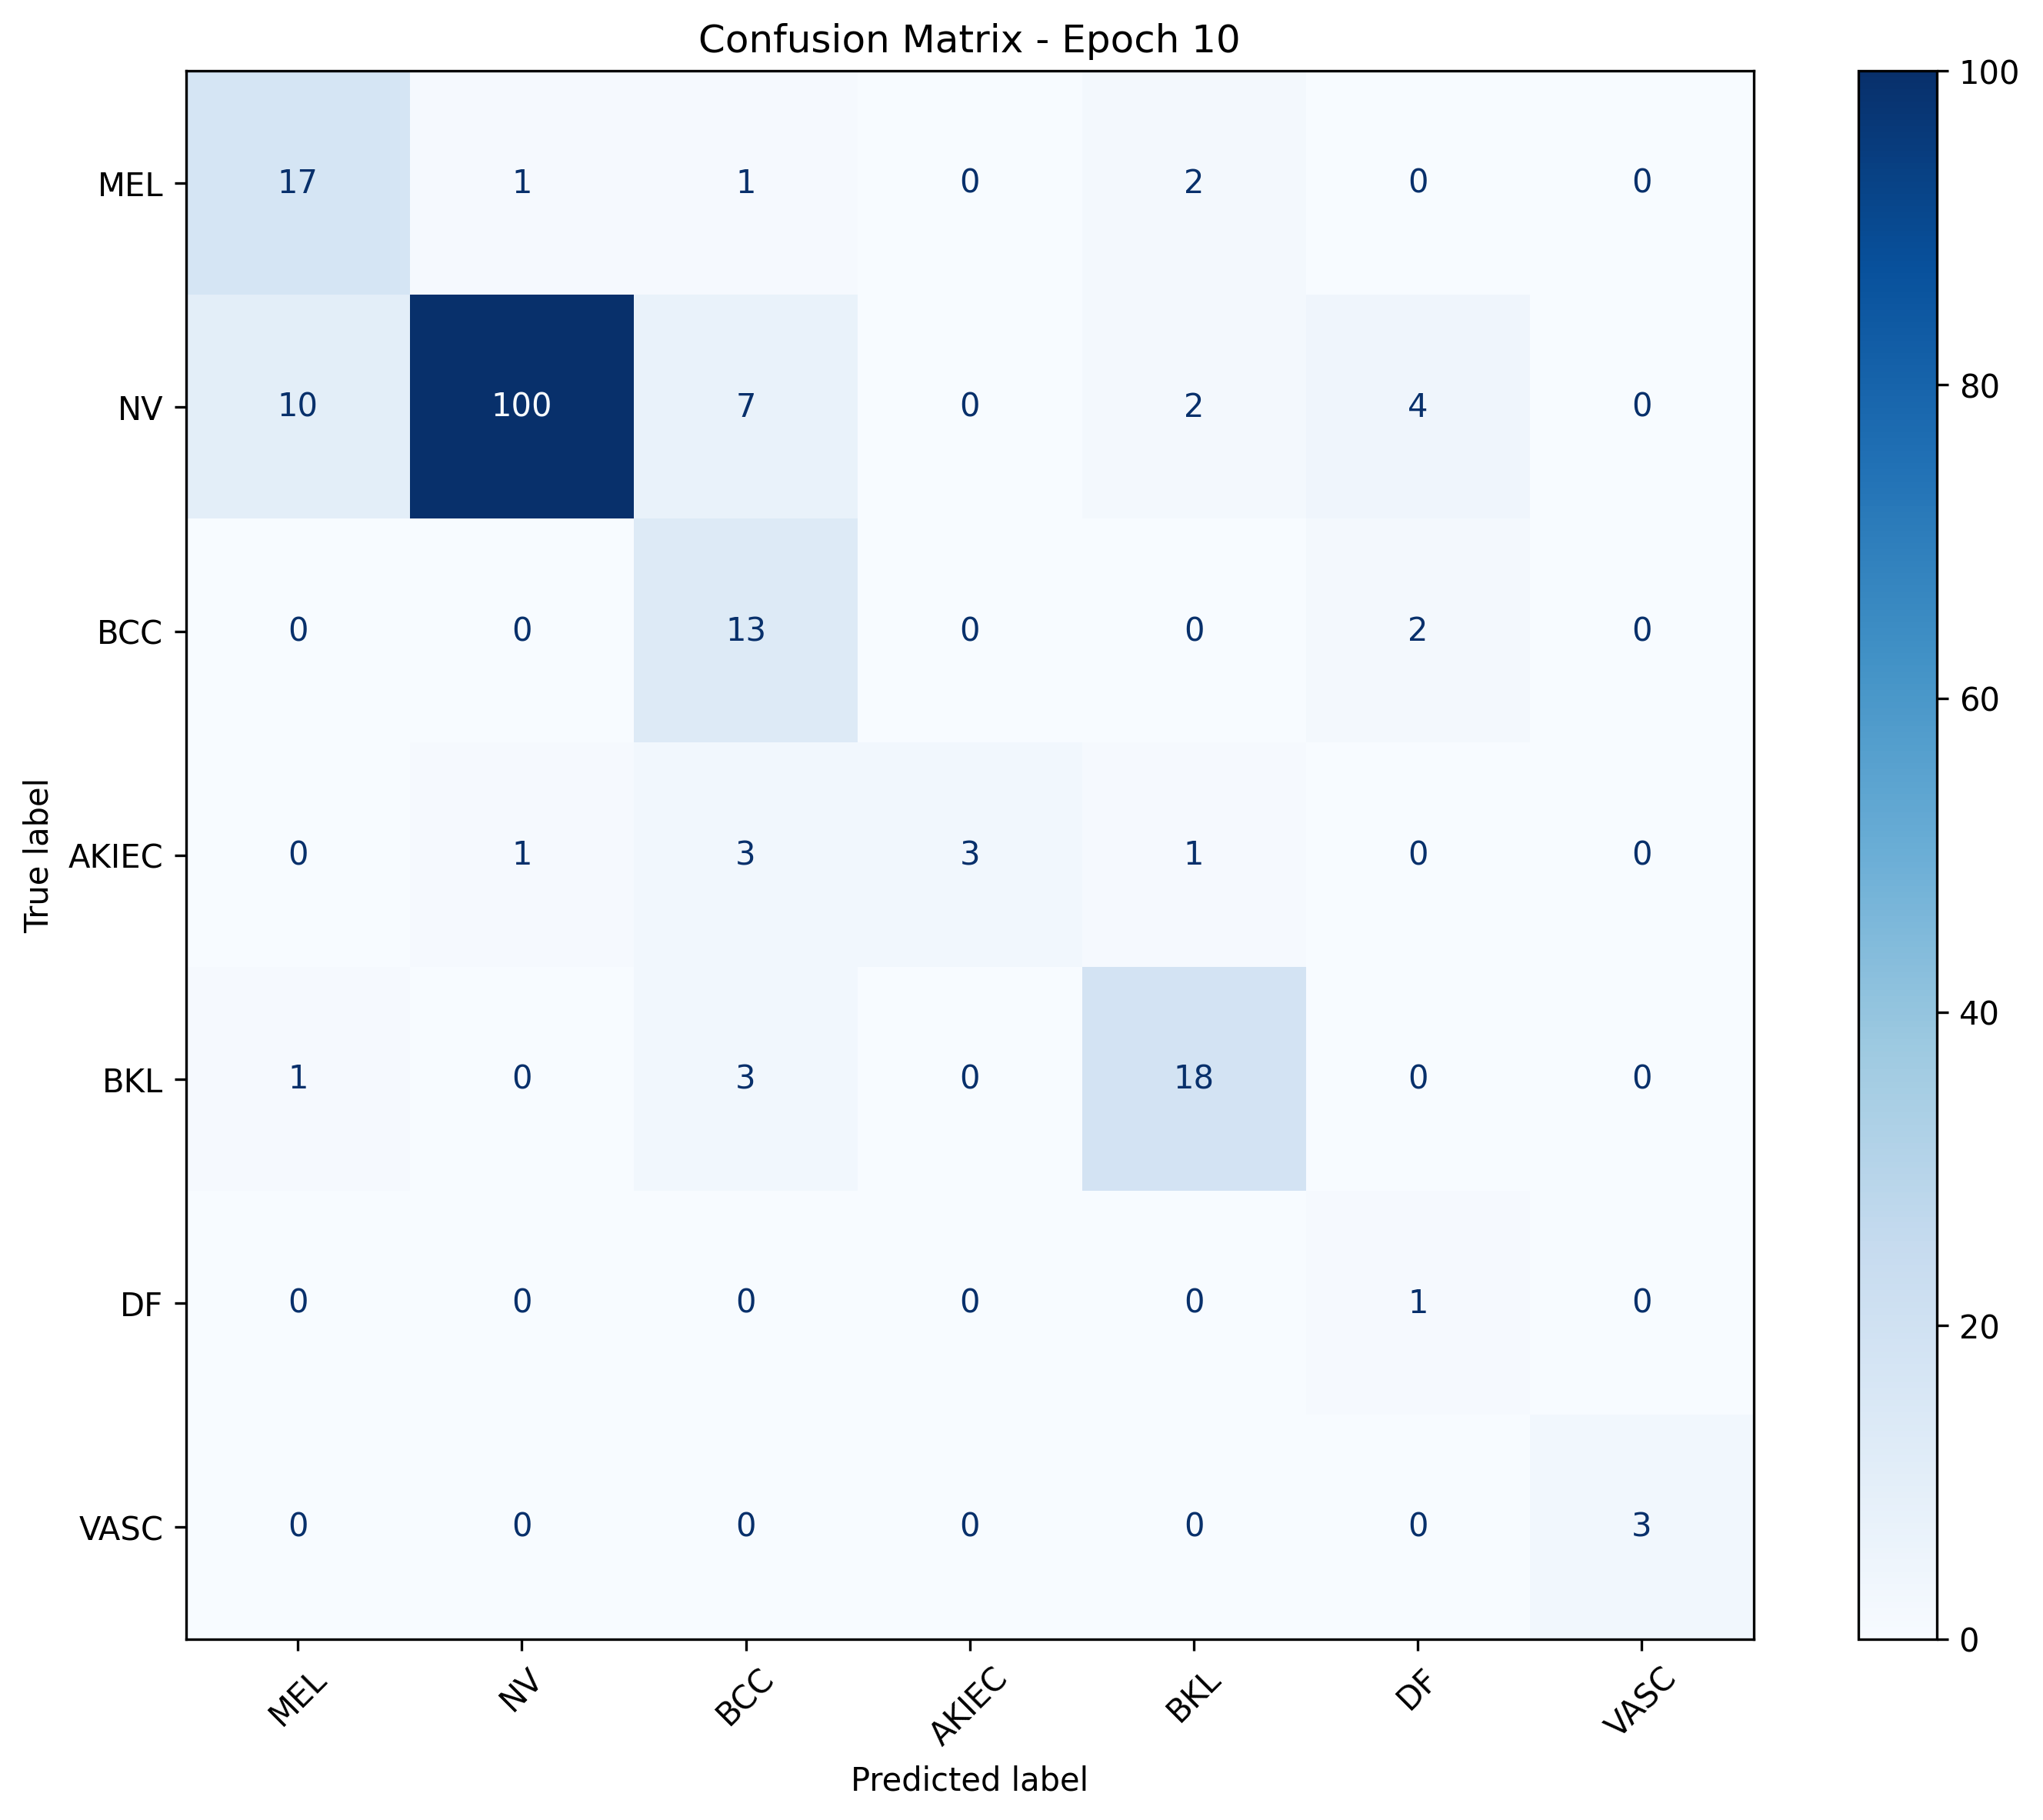

The file beside this chart, header and first rows:
, MEL, NV, BCC, AKIEC, BKL, DF, VASC
MEL, 17, 1, 1, 0, 2, 0, 0
NV, 10, 100, 7, 0, 2, 4, 0
BCC, 0, 0, 13, 0, 0, 2, 0
AKIEC, 0, 1, 3, 3, 1, 0, 0
BKL, 1, 0, 3, 0, 18, 0, 0
DF, 0, 0, 0, 0, 0, 1, 0
VASC, 0, 0, 0, 0, 0, 0, 3
